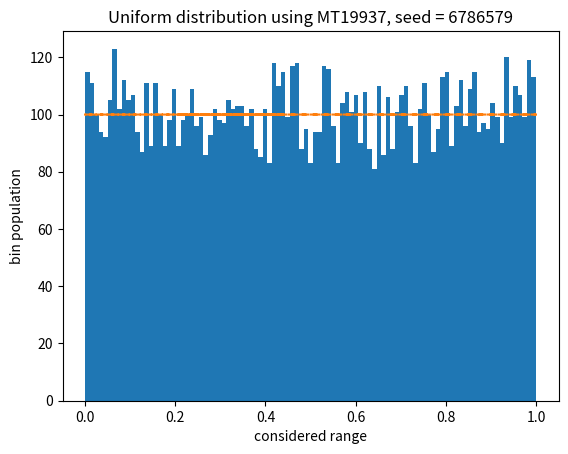
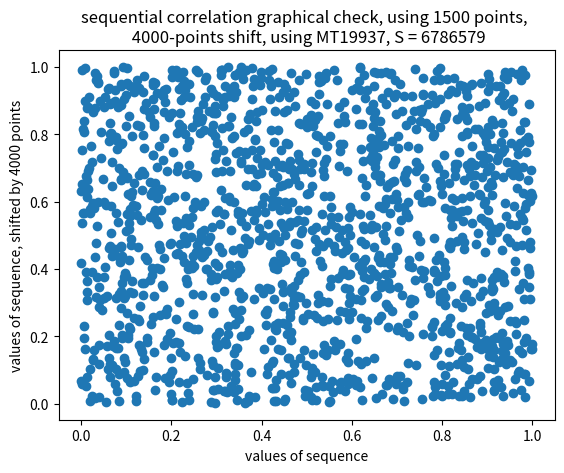
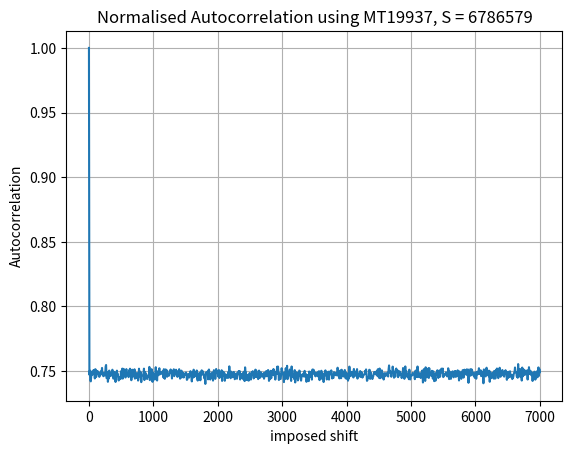
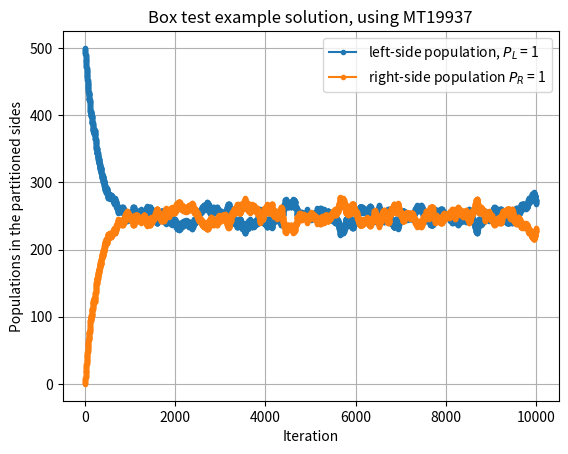
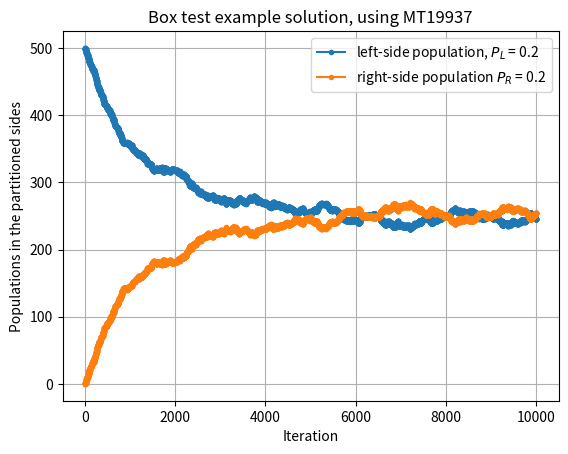
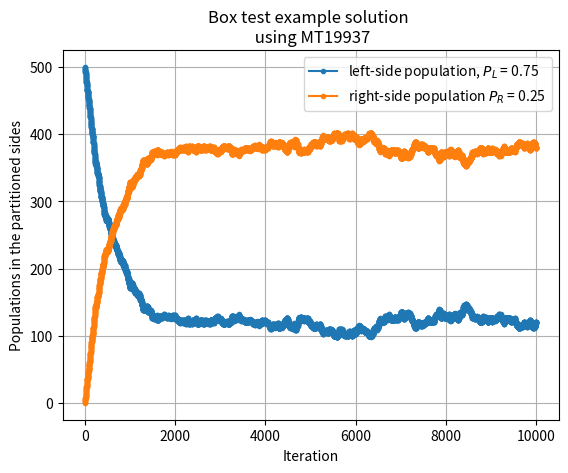
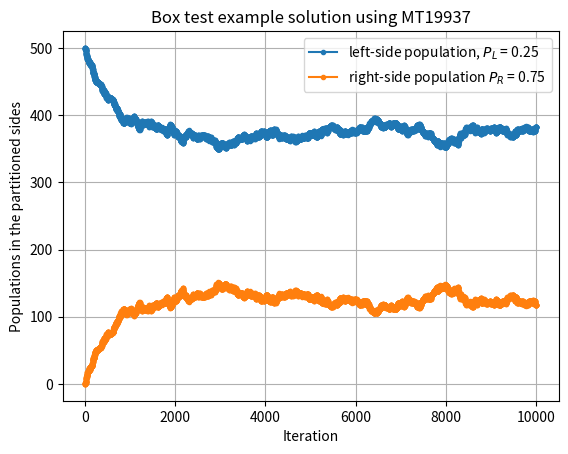

Write Python code to recreate these figures, in order.
import numpy as np
import matplotlib.pyplot as plt

#the following script uses the MT19937 algorithm to generate random numbers.

#the seed is selected between  18265  &   6786579.
seed = 6786579
rng = np.random.Generator(np.random.MT19937(seed))
function = "MT19937"

### TASK 1 ####

#number of generated points
N = 10000   
         
sequence = rng.random(N)

m = 100    #number of "bins"
E = N/m    #the expected bin population for a uniform distribution

#graphical check using a histogram:
#m-1 so to get the number of bins to be exactly m
counts, bins, bars = plt.hist(sequence, bins = (m-1))

plt.figure(1)
bars
plt.title("Uniform distribution using "+function+", seed = {}".format(seed))
plt.xlabel("considered range")
plt.ylabel("bin population")
plt.plot(sequence, E*np.ones(N), "--")
plt.show()

#deriving chi squared:
chi = 0
for x in counts:
    chi += ((x-E)**2)/E
    
print("chi squared = {} <= {}".format(chi, m))

### sequential correlation graphical check:

shift = 4000           #evaluated shift
n = 1500               #number of considered points from sequence
seq_n = sequence[:n]
seq_shift = sequence[n+shift:2*n+shift]


plt.figure(2)
plt.scatter(seq_n, seq_shift)
plt.xlabel("values of sequence")
plt.ylabel("values of sequence, shifted by {} points".format(shift))
plt.title("sequential correlation graphical check, using {} points, \n {}-points shift, using ".format(n, shift)+
          function+", S = {}".format(seed))
plt.show()

#autocorrelation:
shift_arr = np.linspace(0, 7000, 1000, dtype = int)  #array of evaluated shifts

autocorrelation = np.zeros(len(shift_arr))
for x in range(len(shift_arr)):
    shift = shift_arr[x]
    seq_shift = np.append(sequence[-shift:], sequence[:-shift])
    autocorrelation[x] = np.correlate(sequence, seq_shift)[0]
    
autocorrelation /= max(autocorrelation)   #normalisation    

plt.figure(3)
plt.plot(shift_arr, autocorrelation)
plt.title("Normalised Autocorrelation using "+function+", S = {}".format(seed))
plt.xlabel("imposed shift")
plt.ylabel("Autocorrelation")
plt.grid()

#excludes 0 shift, as it does not give any information:
autocorr_shift = autocorrelation[1:] 

#study the variation of the "static" part:
mean = np.mean(autocorr_shift)
err = np.std(autocorr_shift)/np.sqrt(len(autocorr_shift))

print("autocorrelation for the sequence = {} +- {}".format(mean, err))

## TASK 2-3 ###

#picking the desired generator, commenting out the unwanted one:

#rand = np.random.Generator(np.random.PCG64())      
def box_test(N0, run, Pl, Pr):
    
    """
    assume all N0 particles start on one side (in our case, left)
    1 means particle in left side
    0 means particle not in left side (right side)
    
    all initial particles are set as 1 (all starting in the left side):
    """
    
    N_arr = np.ones(N0)
    
    #the iterations over time:
    points = np.zeros(run)
    points[0] = sum(N_arr) 
    
    for i in range(1, run):
        moving_particle = rng.integers(0, N0)  
        
        """
        picking a random particle from the totality:
        if the particle is 1 (in the left), it will have a Pl probability 
        of changing side.

        if the particle is 0 (in the right), it will have a Pr probability 
        of changing side.
        
        a random number between 0 and 1 is picked and checked if it
        is smaller than the imposed probability. If it is, the particle will move.
        """
        
        if N_arr[moving_particle] == 1. and rng.random()<Pl:  
            N_arr[moving_particle] = 0.  
            
        elif N_arr[moving_particle] == 0. and rng.random()<Pr:
            N_arr[moving_particle] = 1.

        points[i] = sum(N_arr)
        
    return points

N0 = 500
run = 10000

p = 1
N_arr = box_test(N0, run, p, p)

plt.figure(4)
plt.plot(range(run), N_arr, ".-", label = "left-side population, $P_L$ = {}".format(p))
plt.plot(range(run), N0-N_arr, ".-", label = "right-side population $P_R$ = {}".format(p))
plt.title("Box test example solution, using "+function)
plt.xlabel("Iteration")
plt.ylabel("Populations in the partitioned sides")
plt.legend()
plt.grid()

p = 0.2
N_arr = box_test(N0, run, p, p)

plt.figure(5)
plt.plot(range(run), N_arr, ".-", label = "left-side population, $P_L$ = {}".format(p))
plt.plot(range(run), N0-N_arr, ".-", label = "right-side population $P_R$ = {}".format(p))
plt.title("Box test example solution, using "+function)
plt.xlabel("Iteration")
plt.ylabel("Populations in the partitioned sides")
plt.legend()
plt.grid()

## Task 4 ###
pl, pr = 0.75, 0.25
N_arr = box_test(N0, run, pl, pr)

plt.figure(6)
plt.plot(range(run), N_arr, ".-", label = "left-side population, $P_L$ = {}".format(pl))
plt.plot(range(run), N0-N_arr, ".-", label = "right-side population $P_R$ = {}".format(pr))
plt.title("Box test example solution \n using "+function)
plt.xlabel("Iteration")
plt.ylabel("Populations in the partitioned sides")
plt.legend()
plt.grid()

pl, pr = 0.25, 0.75
N_arr = box_test(N0, run, pl, pr)

plt.figure(7)
plt.plot(range(run), N_arr, ".-", label = "left-side population, $P_L$ = {}".format(pl))
plt.plot(range(run), N0-N_arr, ".-", label = "right-side population $P_R$ = {}".format(pr))
plt.title("Box test example solution using "+function)
plt.xlabel("Iteration")
plt.ylabel("Populations in the partitioned sides")
plt.legend()
plt.grid()
